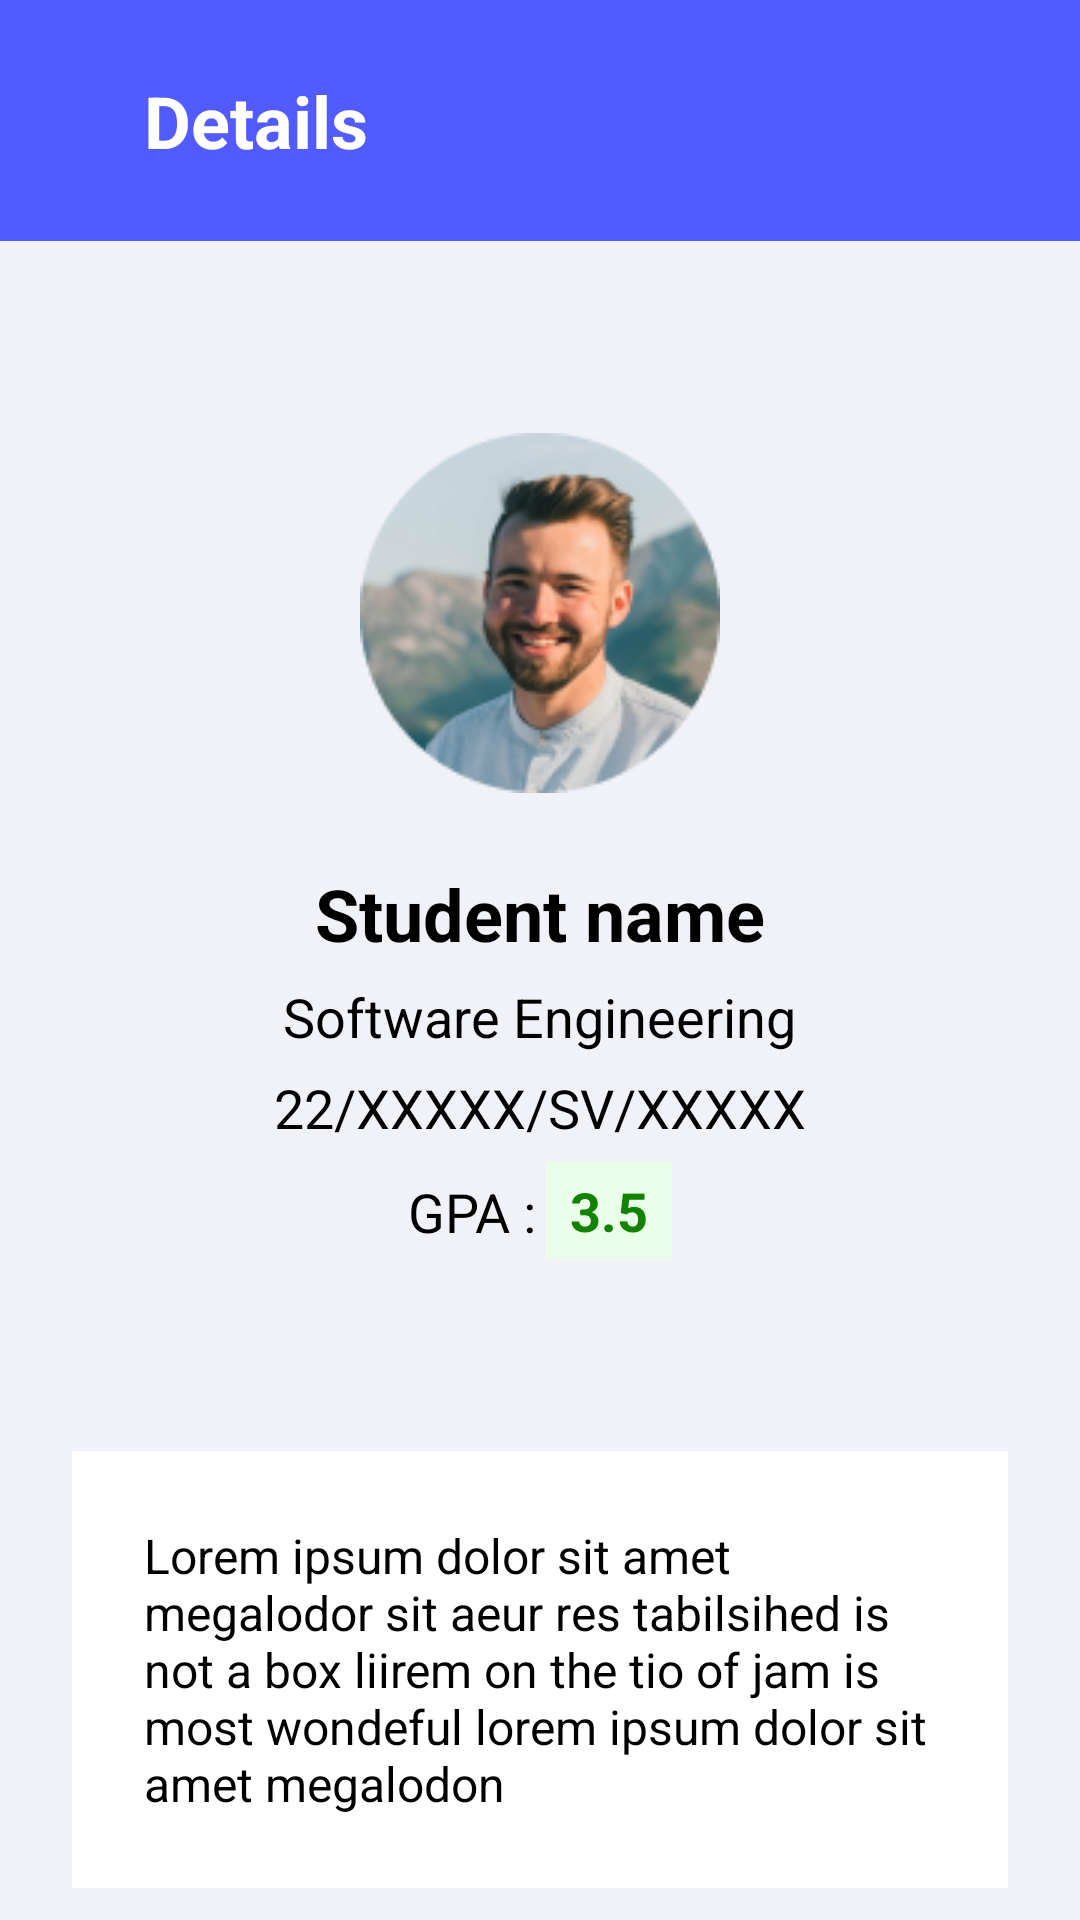

Here is an Android app screen rendered from its layout file. Give the layout XML and the strings, colors and styles it references.
<!-- AndroidManifest.xml: application theme Theme.Pertemuan2Layout -->
<!-- res/layout/activity_student.xml -->
<?xml version="1.0" encoding="utf-8"?>
<LinearLayout
    xmlns:android="http://schemas.android.com/apk/res/android"
    xmlns:app="http://schemas.android.com/apk/res-auto"
    xmlns:tools="http://schemas.android.com/tools"
    android:layout_width="match_parent"
    android:layout_height="match_parent"
    tools:context=".StudentActivity"
    android:orientation="vertical"
    android:background="#F1F2F8">

    <androidx.constraintlayout.widget.ConstraintLayout
        android:layout_width="match_parent"
        android:layout_height="wrap_content"
        android:padding="24dp"
        android:background="#525BFF"
        android:layout_marginBottom="64dp">
        <ImageView
            android:id="@+id/btn_back"
            android:layout_width="wrap_content"
            android:layout_height="wrap_content"
            android:padding="12dp"
            android:layout_marginRight="12dp"
            android:background="@drawable/baseline_arrow_back_24"
            app:layout_constraintTop_toTopOf="parent"
            app:layout_constraintBottom_toBottomOf="parent"
            app:layout_constraintStart_toStartOf="parent"/>

        <TextView
            android:layout_width="wrap_content"
            android:layout_height="wrap_content"
            android:text="Details"
            android:textSize="24dp"
            android:textStyle="bold"
            android:textColor="@color/white"
            app:layout_constraintStart_toEndOf="@id/btn_back"
            app:layout_constraintTop_toTopOf="parent"/>

    </androidx.constraintlayout.widget.ConstraintLayout>

    <ImageView
        android:id="@+id/student_img"
        android:layout_width="wrap_content"
        android:layout_height="wrap_content"
        android:src="@drawable/img_budi"
        android:layout_gravity="center"
        android:layout_marginBottom="24dp"/>

    <TextView
        android:id="@+id/name_txt"
        android:layout_width="wrap_content"
        android:layout_height="wrap_content"
        android:text="Student name"
        android:textStyle="bold"
        android:textSize="24sp"
        android:textColor="@color/black"
        android:layout_gravity="center"
        android:layout_marginBottom="6dp"/>
    <TextView
        android:id="@+id/prodi_txt"
        android:layout_width="wrap_content"
        android:layout_height="wrap_content"
        android:text="Software Engineering"
        android:textSize="18dp"
        android:textColor="@color/black"
        android:layout_gravity="center"
        android:layout_marginBottom="6dp"/>
    <TextView
        android:id="@+id/nim_txt"
        android:layout_width="wrap_content"
        android:layout_height="wrap_content"
        android:textSize="18dp"
        android:layout_gravity="center"
        android:textColor="#010101"
        android:text="22/XXXXX/SV/XXXXX"
        android:layout_marginBottom="6dp"/>

    <androidx.constraintlayout.widget.ConstraintLayout
        android:layout_width="wrap_content"
        android:layout_height="wrap_content"
        android:layout_gravity="center">

        <TextView
            android:id="@+id/gpa_title_txt"
            android:layout_width="46dp"
            android:layout_height="24dp"
            android:text="GPA : "
            android:textColor="#010101"
            android:textSize="18dp"
            app:layout_constraintBottom_toBottomOf="@id/gpa_txt"
            app:layout_constraintEnd_toStartOf="@id/gpa_txt"
            app:layout_constraintTop_toTopOf="@id/gpa_txt" />
        <TextView
            android:id="@+id/gpa_txt"
            android:layout_width="wrap_content"
            android:layout_height="wrap_content"
            android:paddingHorizontal="8dp"
            android:paddingVertical="4dp"
            android:text="3.5"
            android:textSize="18dp"
            android:textStyle="bold"
            android:textColor="#128200"
            android:background="#EAFFE7"
            app:layout_constraintEnd_toEndOf="parent"
            app:layout_constraintBottom_toBottomOf="parent"/>

    </androidx.constraintlayout.widget.ConstraintLayout>

    <TextView
        android:layout_width="match_parent"
        android:layout_height="wrap_content"
        android:layout_marginTop="64dp"
        android:layout_marginHorizontal="24dp"
        android:padding="24dp"
        android:text="Lorem ipsum dolor sit amet megalodor sit aeur res tabilsihed is not a box liirem on the tio of jam is most wondeful lorem ipsum dolor sit amet megalodon "
        android:background="@color/white"
        android:textColor="#010101"
        android:textSize="16dp"
        android:layout_gravity="center"
        />

</LinearLayout>
<!-- resources referenced by this layout -->
<resources>
  <color name="black">#FF000000</color>
  <color name="white">#FFFFFFFF</color>
  <!-- drawable img_budi: png bitmap (drawable, 24585 bytes) -->
  <style name="Theme.Pertemuan2Layout" parent="Theme.MaterialComponents.DayNight.DarkActionBar">
          
          <item name="colorPrimary">@color/purple_500</item>
          <item name="colorPrimaryVariant">@color/purple_700</item>
          <item name="colorOnPrimary">@color/white</item>
          
          <item name="colorSecondary">@color/teal_200</item>
          <item name="colorSecondaryVariant">@color/teal_700</item>
          <item name="colorOnSecondary">@color/black</item>
          
          <item name="android:statusBarColor">?attr/colorPrimaryVariant</item>
          
      </style>
  <color name="purple_500">#FF6200EE</color>
  <color name="purple_700">#FF3700B3</color>
  <color name="teal_200">#FF03DAC5</color>
  <color name="teal_700">#FF018786</color>
</resources>
